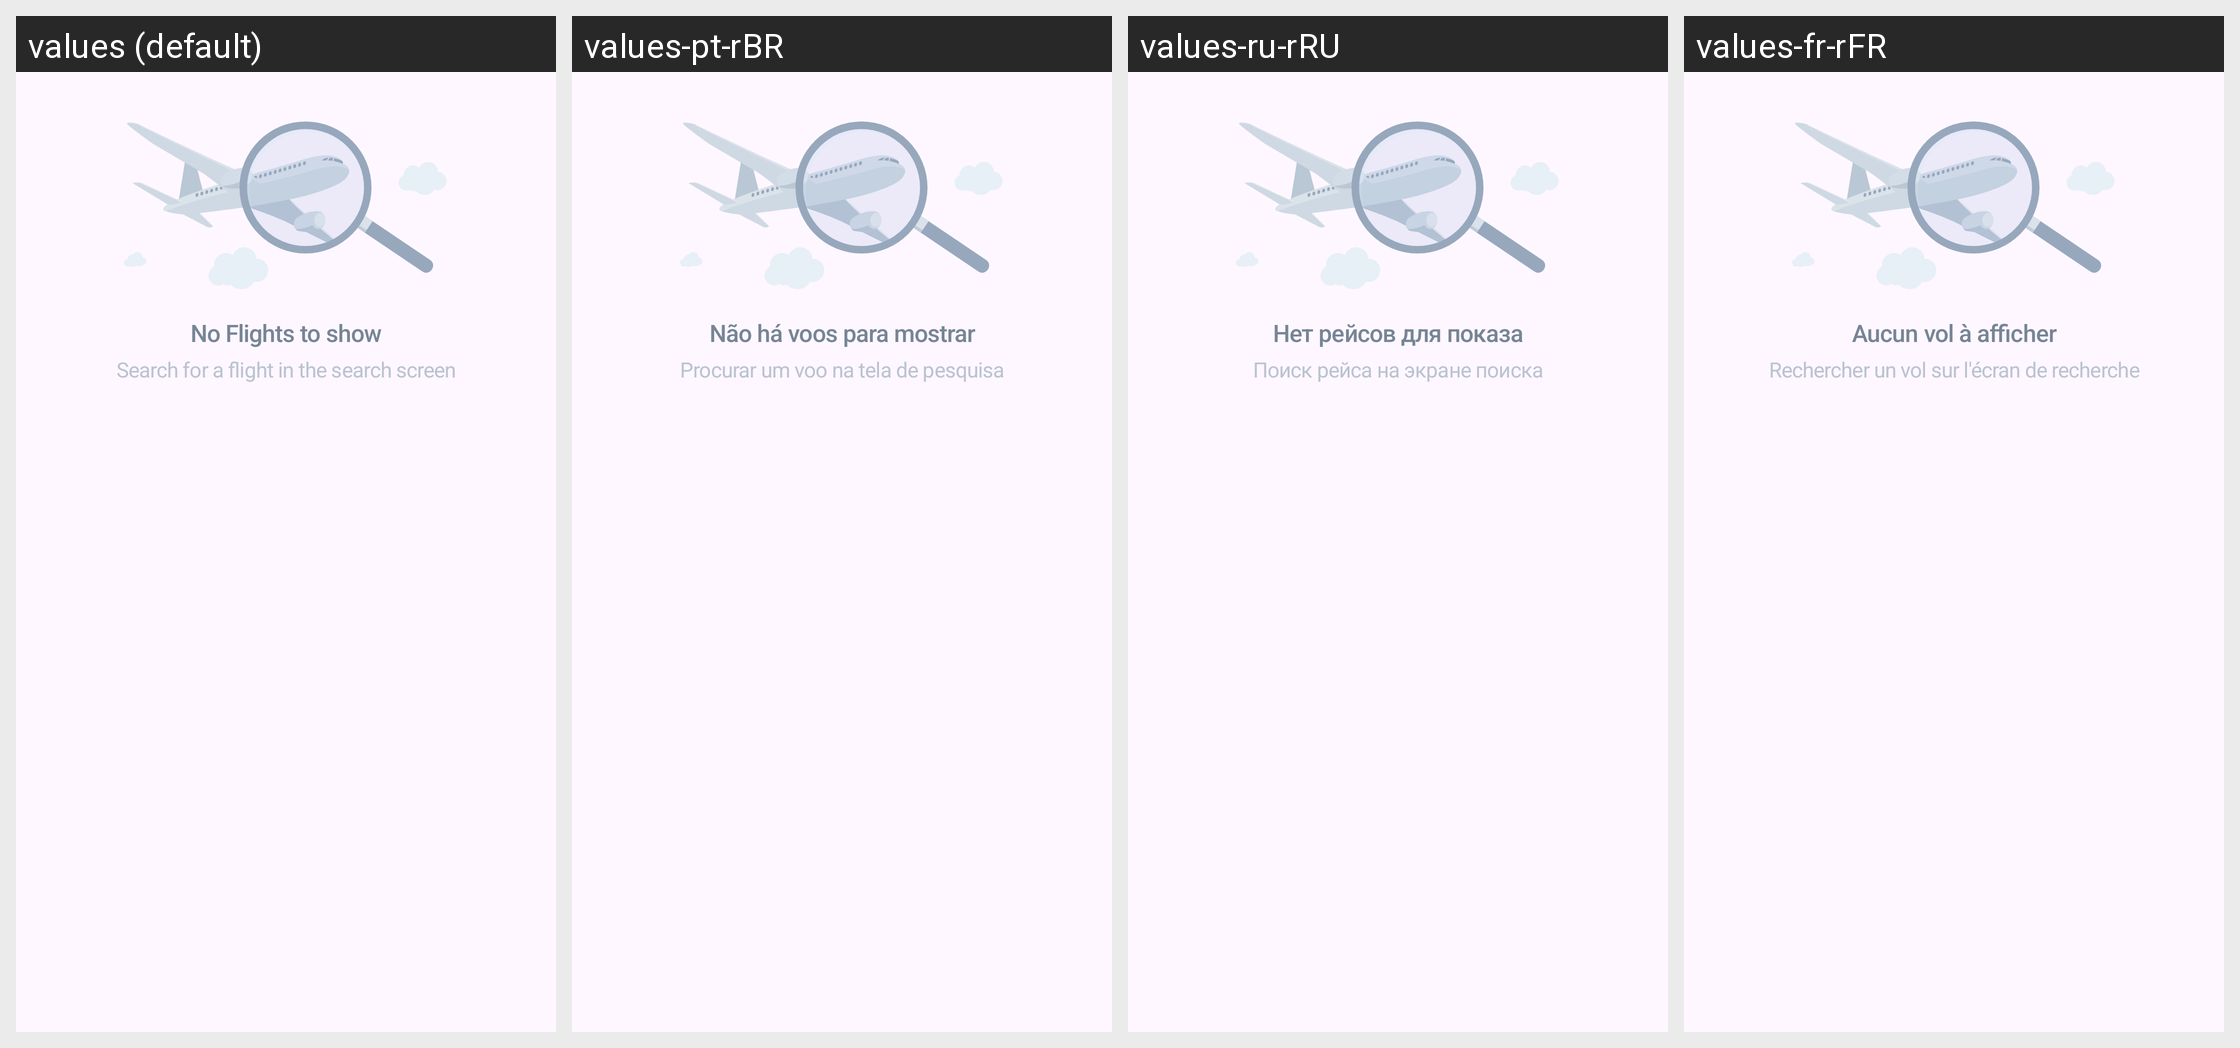

This grid shows one Android layout under several languages. Give, for every string resource on the screen, its name, the default text and each shown locale's text.
Android screen res/layout/empty_list.xml rendered under 4 locales, left to right: values (default), values-pt-rBR, values-ru-rRU, values-fr-rFR. Device: Nexus 5 (rendered at 1080×1920; each locale shown at half size, 540×960, under a caption strip naming it); theme AppTheme.
Other locales in the repository, not shown: values-af, values-am, values-ar, values-as, values-az, values-be, values-bg, values-bg-rBG, values-bn, values-bs, values-ca, values-ca-rES, values-cs, values-cs-rCS, values-da, values-da-rDK, values-de, values-de-rDE, values-el, values-el-rEL, values-en-rAU, values-en-rCA, values-en-rGB, values-en-rIN, values-en-rXC, values-es, values-es-rES, values-es-rMX, values-es-rUS, values-et, values-et-rET, values-eu, values-fa, values-fi, values-fi-rFI, values-fr, values-fr-rCA, values-gl, values-gu, values-hi, values-hr, values-hr-rHR, values-hu, values-hu-rHU, values-hy, values-in, values-is, values-is-rIS, values-it, values-it-rIT, values-iw, values-ja, values-ja-rJP, values-ka, values-kk, values-km, values-kn, values-ko, values-ko-rKR, values-ky, values-lo, values-lt, values-lt-rLT, values-lv, values-lv-rLV, values-mk, values-ml, values-mn, values-mr, values-ms, values-my, values-nb, values-ne, values-nl, values-nl-rNL, values-no, values-no-rNO, values-or, values-pa, values-pl, values-pl-rPL, values-pt, values-pt-rPT, values-ro, values-ro-rRO, values-ru, values-si, values-sk, values-sk-rSK, values-sl, values-sl-rSL, values-sq, values-sq-rAL, values-sr, values-sr-rCS, values-sv, values-sv-rSE, values-sw, values-ta, values-te, values-th, values-th-rTH, values-tl, values-tr, values-tr-rTR, values-uk, values-ur, values-uz, values-vi, values-vi-rVN, values-zh-rCN, values-zh-rHK, values-zh-rTW, values-zu.
Strings drawn on this screen, with the default value and each locale's value (text and hints the layout hard-codes, and strings that could not be matched under every locale, appear in the picture but are not listed):

empty_list_title
  values: No Flights to show
  values-pt-rBR: Não há voos para mostrar
  values-ru-rRU: Нет рейсов для показа
  values-fr-rFR: Aucun vol à afficher

empty_list_message
  values: Search for a flight in the search screen
  values-pt-rBR: Procurar um voo na tela de pesquisa
  values-ru-rRU: Поиск рейса на экране поиска
  values-fr-rFR: Rechercher un vol sur l'écran de recherche
